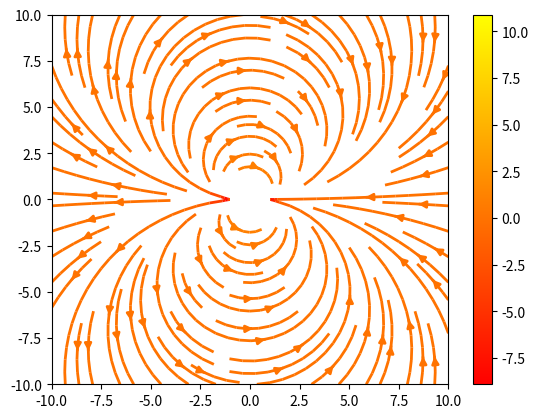

Generate this figure with matplotlib:
import numpy as np
import matplotlib.pyplot as plt
Y, X = np.mgrid[-10:10:100j, -10:10:100j]
U = 2*((X+1)/((X+1)**2+Y**2)-(X-1)/((X-1)**2+Y**2))
V = 2*(Y/((X+1)**2+Y**2)-Y/((X-1)**2+Y**2))
fig0, ax0 = plt.subplots()
strm = ax0.streamplot(X, Y, U, V, color=U, linewidth=2, cmap=plt.cm.autumn)
fig0.colorbar(strm.lines)
plt.show()